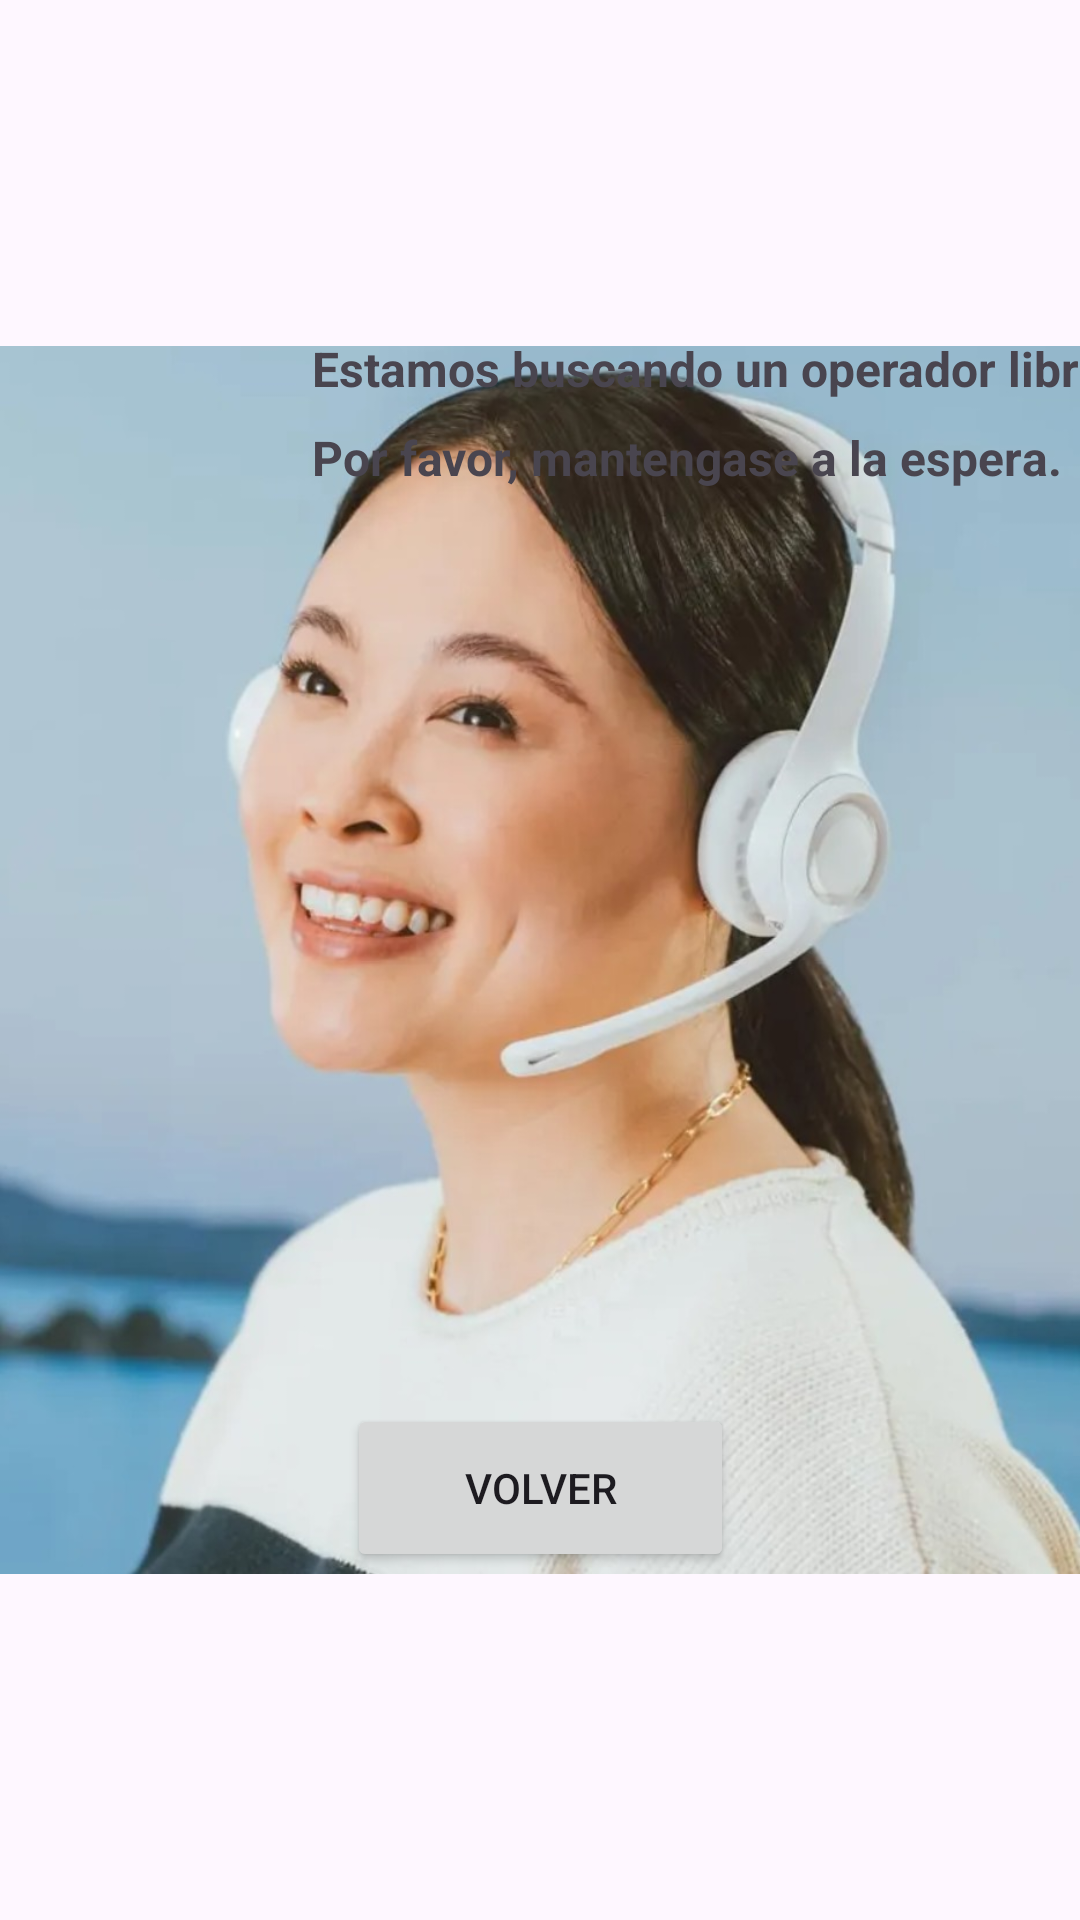

Write the Android layout XML for this screen, with the resource values it uses.
<!-- AndroidManifest.xml: application theme Theme.NewVPNApp -->
<!-- res/layout/activity_info_livechat.xml -->
<?xml version="1.0" encoding="utf-8"?>
<androidx.constraintlayout.widget.ConstraintLayout xmlns:android="http://schemas.android.com/apk/res/android"
    xmlns:app="http://schemas.android.com/apk/res-auto"
    xmlns:tools="http://schemas.android.com/tools"
    android:layout_width="match_parent"
    android:layout_height="match_parent">

    <ImageView
        android:id="@+id/imageView2"
        android:layout_width="wrap_content"
        android:layout_height="wrap_content"
        app:layout_constraintBottom_toBottomOf="parent"
        app:layout_constraintEnd_toEndOf="parent"
        app:layout_constraintHorizontal_bias="0.0"
        app:layout_constraintStart_toStartOf="parent"
        app:layout_constraintTop_toTopOf="parent"
        app:layout_constraintVertical_bias="1.0"
        app:srcCompat="@drawable/livechat_chat" />

    <ImageView
        android:id="@+id/imageView4"
        android:layout_width="60dp"
        android:layout_height="60dp"
        android:layout_marginStart="28dp"
        android:layout_marginTop="112dp"
        app:layout_constraintStart_toStartOf="parent"
        app:layout_constraintTop_toTopOf="parent"
        app:srcCompat="@drawable/util_loading_spinner" />

    <TextView
        android:id="@+id/tv_livechat_searching_operator"
        android:layout_width="wrap_content"
        android:layout_height="wrap_content"
        android:layout_marginStart="16dp"
        android:text="@string/livechat_searching_operator"
        android:textSize="16sp"
        android:textStyle="bold"
        app:layout_constraintStart_toEndOf="@+id/imageView4"
        app:layout_constraintTop_toTopOf="@+id/imageView4" />

    <TextView
        android:id="@+id/textView2"
        android:layout_width="wrap_content"
        android:layout_height="wrap_content"
        android:layout_marginTop="8dp"
        android:text="@string/livechat_wait"
        android:textSize="16sp"
        android:textStyle="bold"
        app:layout_constraintStart_toStartOf="@+id/tv_livechat_searching_operator"
        app:layout_constraintTop_toBottomOf="@+id/tv_livechat_searching_operator" />

    <Button
        android:id="@+id/volver_chat"
        android:layout_width="129dp"
        android:layout_height="56dp"
        android:layout_marginBottom="116dp"
        android:text="@string/go_back"
        app:layout_constraintBottom_toBottomOf="@+id/imageView2"
        app:layout_constraintEnd_toEndOf="parent"
        app:layout_constraintStart_toStartOf="parent" />

    <FrameLayout
        android:id="@+id/fl_livechat_menu_container"
        android:layout_width="0dp"
        android:layout_height="wrap_content"
        app:layout_constraintBottom_toBottomOf="parent"
        app:layout_constraintStart_toStartOf="parent"
        app:layout_constraintEnd_toEndOf="parent" />

</androidx.constraintlayout.widget.ConstraintLayout>
<!-- resources referenced by this layout -->
<resources>
  <!-- drawable livechat_chat: jpg bitmap (drawable, 94427 bytes) -->
  <string name="go_back">Volver</string>
  <string name="livechat_searching_operator">Estamos buscando un operador libre.</string>
  <string name="livechat_wait">Por favor, mantengase a la espera.</string>
  <style name="Theme.NewVPNApp" parent="Base.Theme.NewVPNApp" />
  <style name="Base.Theme.NewVPNApp" parent="Theme.Material3.DayNight.NoActionBar">
          
          
      </style>
</resources>
